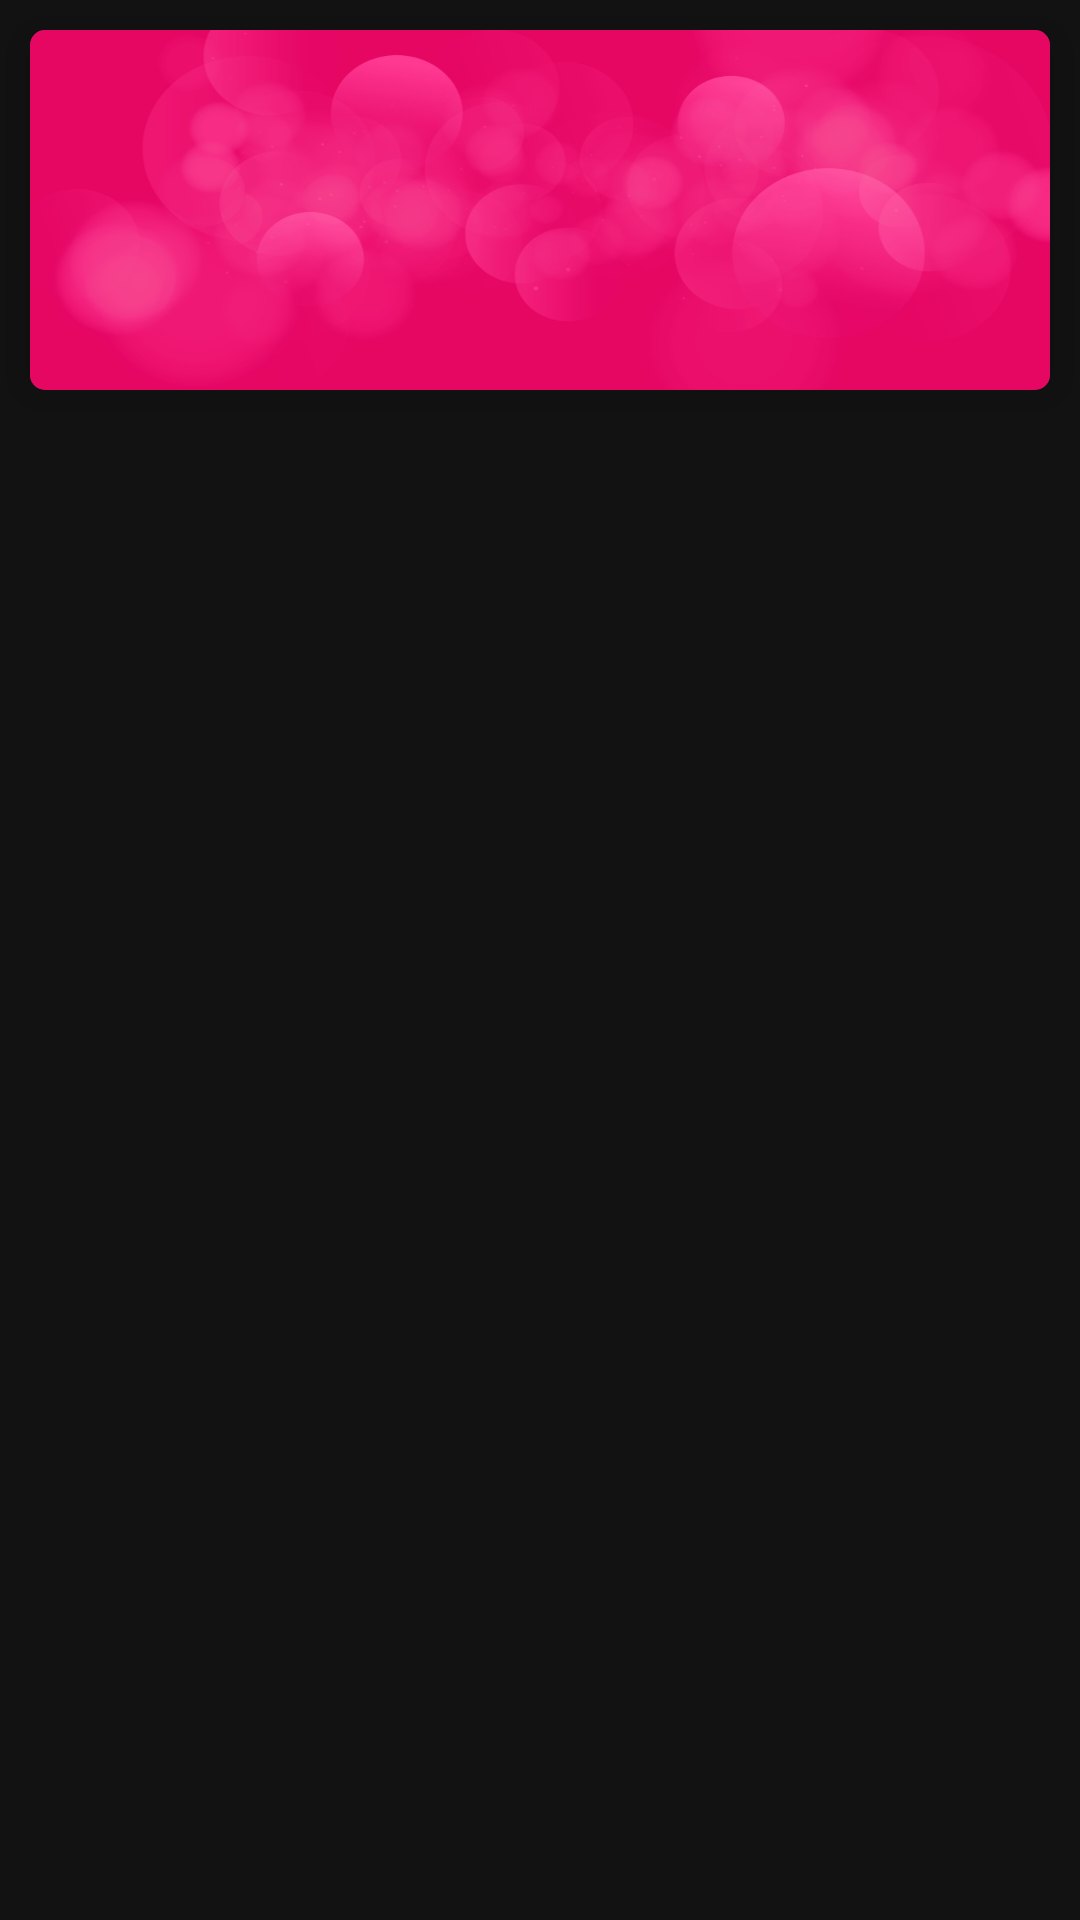

Android layout source for this screen:
<!-- AndroidManifest.xml: application theme AppTheme -->
<!-- res/layout/layout_package_item_2.xml -->
<?xml version="1.0" encoding="utf-8"?>
<LinearLayout xmlns:android="http://schemas.android.com/apk/res/android"
    xmlns:app="http://schemas.android.com/apk/res-auto"
    xmlns:tools="http://schemas.android.com/tools"
    android:id="@+id/linear_layout"
    android:layout_width="match_parent"
    android:layout_height="wrap_content"
    android:layout_marginTop="@dimen/spacing_middle"
    android:orientation="vertical">

    <androidx.cardview.widget.CardView
        android:layout_width="match_parent"
        android:layout_height="wrap_content"
        android:layout_margin="10dp"
        app:cardCornerRadius="5dp"
        app:cardElevation="8dp">

        <RelativeLayout
            android:layout_width="match_parent"
            android:layout_height="120dp"
            android:background="@drawable/imgpackage"
            android:paddingLeft="30dp">


            <TextView
                android:id="@+id/package_name"
                android:layout_width="match_parent"
                android:layout_height="wrap_content"
                android:layout_marginTop="15dp"
                android:gravity="start"
                android:padding="10dp"
                android:textColor="@color/white"
                android:textSize="16sp"
                tools:text="STARTER PACK" />


            <TextView
                android:id="@+id/package_validity"
                android:layout_width="match_parent"
                android:layout_height="wrap_content"
                android:layout_below="@+id/package_name"
                android:layout_marginTop="10dp"
                android:gravity="start"
                android:padding="10dp"
                android:textColor="@color/white"

                android:textSize="20sp"
                tools:text="3 MONTH" />

            


            <TextView
                android:id="@+id/price"
                android:layout_width="match_parent"
                android:layout_height="wrap_content"
                android:layout_below="@+id/package_name"
                android:layout_marginTop="10dp"
                android:gravity="end"
                android:padding="10dp"
                android:textColor="@color/white"
                android:textSize="20sp"
                tools:text="$4.99 Per Month" />

        </RelativeLayout>
    </androidx.cardview.widget.CardView>


</LinearLayout>
<!-- resources referenced by this layout -->
<resources>
  <color name="colorPrimary">#FB0B52</color>
  <color name="white">#FFFFFF</color>
  <dimen name="spacing_middle">10dp</dimen>
  <!-- drawable imgpackage: png bitmap (drawable, 239724 bytes) -->
  <style name="AppTheme" parent="Theme.MaterialComponents.NoActionBar">
          
          <item name="colorPrimary">@color/colorPrimary</item>
          <item name="colorPrimaryDark">@color/colorPrimaryDark</item>
          <item name="colorAccent">@color/colorAccent</item>
      </style>
  <color name="colorPrimaryDark">#8F012A</color>
  <color name="colorAccent">#FF5733</color>
</resources>
